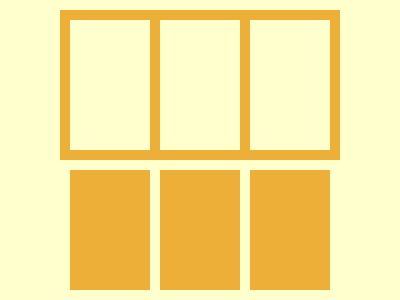

Write the HTML and CSS that draws this image.

<div id="a"></div><div id="b"></div><div id="c"></div>
<style>
*{background:#FFFFCD;}
#a{
width: 280px;
position:absolute;
left:60;
top:10;
height: 150px;
background: #EDAF38;
}#b{
width: 80px;
position:absolute;
left:70;
top:20;
height:130px;
background: #FFFFCD;
box-shadow:0px 140px #EDAF38,90px 140px #EDAF38,180px 140px #EDAF38,90px 0px #FFFFCD,180px 0px #FFFFCD;
}#c{
width: 280px;
position:absolute;
left:60;
top:160;
height: 10px;
background:#FFFFCD;
}
</style>